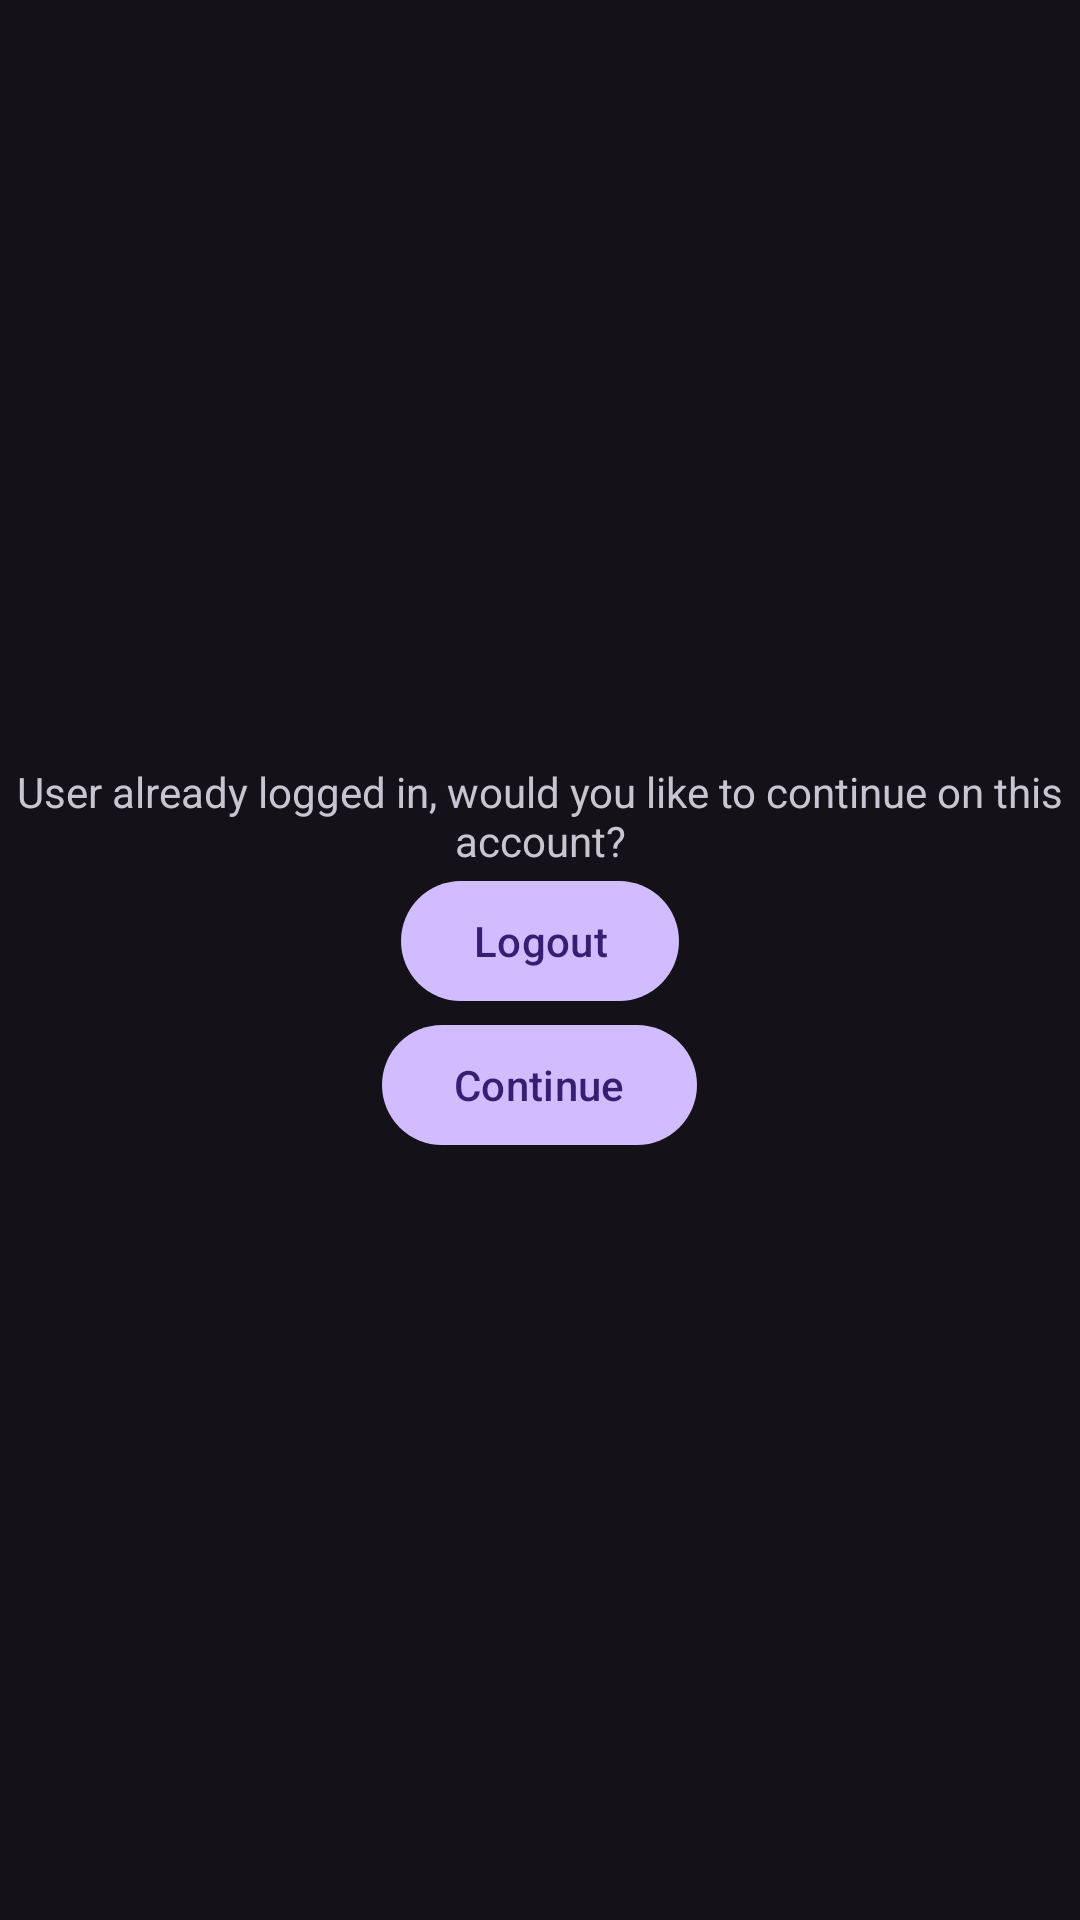

Reconstruct the res/layout file that produces this screen, plus the resources it refers to.
<!-- AndroidManifest.xml: activity theme Theme.Material3.Dark.NoActionBar -->
<!-- res/layout/activity_main.xml -->
<?xml version="1.0" encoding="utf-8"?>
<LinearLayout xmlns:android="http://schemas.android.com/apk/res/android"

    xmlns:app="http://schemas.android.com/apk/res-auto"
    xmlns:tools="http://schemas.android.com/tools"
    android:layout_width="match_parent"
    android:orientation="vertical"
    android:gravity="center"
    android:layout_height="match_parent"
    tools:context = "MainActivity">




    <TextView
        android:id="@+id/user_details"
        android:layout_width="wrap_content"
        android:layout_height="wrap_content"
        android:textAlignment="center"
        android:text="User already logged in, would you like to continue on this account?" />
    <Button
        android:text="@string/logout"
        android:id="@+id/logout"
        android:layout_width="wrap_content"
        android:layout_height="wrap_content"
        />
    <Button
        android:text="Continue"
        android:id="@+id/dont_log_out"
        android:layout_width="wrap_content"
        android:layout_height="wrap_content"
        />

</LinearLayout>
<!-- resources referenced by this layout -->
<resources>
  <string name="logout">Logout</string>
</resources>
